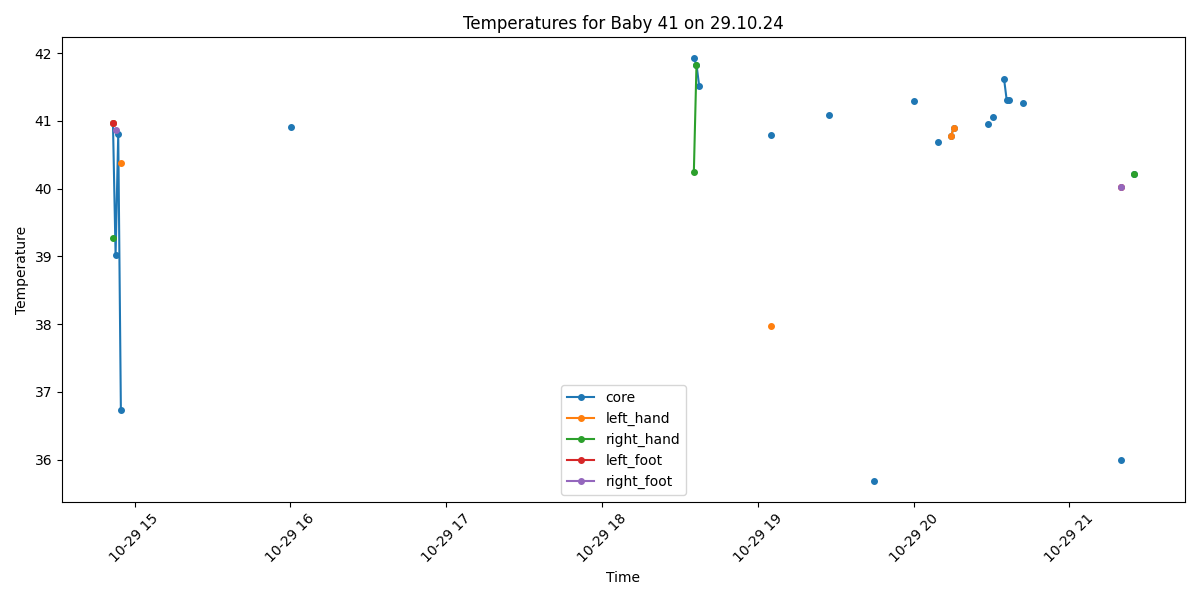

Values plotted in this chart, from the file beside it:
Process, Image Path, core, left_hand, right_hand, left_foot, right_foot, limbs_avg, core_minus_limbs, diagnosis
False, /data/uabcvmsc/shared/newborn/41/29.10.2…, , , , , , , , 
False, /data/uabcvmsc/shared/newborn/41/29.10.2…, , , , , , , , 
False, /data/uabcvmsc/shared/newborn/41/29.10.2…, , , , , , , , 
False, /data/uabcvmsc/shared/newborn/41/29.10.2…, , , , , , , , 
False, /data/uabcvmsc/shared/newborn/41/29.10.2…, , , , , , , , 
False, /data/uabcvmsc/shared/newborn/41/29.10.2…, , , , , , , , 
False, /data/uabcvmsc/shared/newborn/41/29.10.2…, , , , , , , , 
False, /data/uabcvmsc/shared/newborn/41/29.10.2…, , , , , , , , 
False, /data/uabcvmsc/shared/newborn/41/29.10.2…, , , , , , , , 
False, /data/uabcvmsc/shared/newborn/41/29.10.2…, , , , , , , , 
False, /data/uabcvmsc/shared/newborn/41/29.10.2…, , , , , , , , 
False, /data/uabcvmsc/shared/newborn/41/29.10.2…, , , , , , , , 
False, /data/uabcvmsc/shared/newborn/41/29.10.2…, , , , , , , , 
False, /data/uabcvmsc/shared/newborn/41/29.10.2…, , , , , , , , 
False, /data/uabcvmsc/shared/newborn/41/29.10.2…, , , , , , , , 
False, /data/uabcvmsc/shared/newborn/41/29.10.2…, , , , , , , , 
False, /data/uabcvmsc/shared/newborn/41/29.10.2…, , , , , , , , 
False, /data/uabcvmsc/shared/newborn/41/29.10.2…, , , , , , , , 
False, /data/uabcvmsc/shared/newborn/41/29.10.2…, , , , , , , , 
False, /data/uabcvmsc/shared/newborn/41/29.10.2…, , , , , , , , 
False, /data/uabcvmsc/shared/newborn/41/29.10.2…, , , , , , , , 
False, /data/uabcvmsc/shared/newborn/41/29.10.2…, , , , , , , , 
False, /data/uabcvmsc/shared/newborn/41/29.10.2…, , , , , , , , 
False, /data/uabcvmsc/shared/newborn/41/29.10.2…, , , , , , , , 
False, /data/uabcvmsc/shared/newborn/41/29.10.2…, , , , , , , , 
False, /data/uabcvmsc/shared/newborn/41/29.10.2…, , , , , , , , 
False, /data/uabcvmsc/shared/newborn/41/29.10.2…, , , , , , , , 
False, /data/uabcvmsc/shared/newborn/41/29.10.2…, , , , , , , , 
False, /data/uabcvmsc/shared/newborn/41/29.10.2…, , , , , , , , 
True, /data/uabcvmsc/shared/newborn/41/29.10.2…, , , , , , , , No core temperature
True, /data/uabcvmsc/shared/newborn/41/29.10.2…, , , , , , , , No core temperature
False, /data/uabcvmsc/shared/newborn/41/29.10.2…, , , , , , , , 
False, /data/uabcvmsc/shared/newborn/41/29.10.2…, , , , , , , , 
False, /data/uabcvmsc/shared/newborn/41/29.10.2…, , , , , , , , 
False, /data/uabcvmsc/shared/newborn/41/29.10.2…, , , , , , , , 
False, /data/uabcvmsc/shared/newborn/41/29.10.2…, , , , , , , , 
False, /data/uabcvmsc/shared/newborn/41/29.10.2…, , , , , , , , 
False, /data/uabcvmsc/shared/newborn/41/29.10.2…, , , , , , , , 
False, /data/uabcvmsc/shared/newborn/41/29.10.2…, , , , , , , , 
False, /data/uabcvmsc/shared/newborn/41/29.10.2…, , , , , , , , 
False, /data/uabcvmsc/shared/newborn/41/29.10.2…, , , , , , , , 
False, /data/uabcvmsc/shared/newborn/41/29.10.2…, , , , , , , , 
False, /data/uabcvmsc/shared/newborn/41/29.10.2…, , , , , , , , 
False, /data/uabcvmsc/shared/newborn/41/29.10.2…, , , , , , , , 
False, /data/uabcvmsc/shared/newborn/41/29.10.2…, , , , , , , , 
False, /data/uabcvmsc/shared/newborn/41/29.10.2…, , , , , , , , 
False, /data/uabcvmsc/shared/newborn/41/29.10.2…, , , , , , , , 
False, /data/uabcvmsc/shared/newborn/41/29.10.2…, , , , , , , , 
False, /data/uabcvmsc/shared/newborn/41/29.10.2…, , , , , , , , 
False, /data/uabcvmsc/shared/newborn/41/29.10.2…, , , , , , , , 
False, /data/uabcvmsc/shared/newborn/41/29.10.2…, , , , , , , , 
False, /data/uabcvmsc/shared/newborn/41/29.10.2…, , , , , , , , 
False, /data/uabcvmsc/shared/newborn/41/29.10.2…, , , , , , , , 
False, /data/uabcvmsc/shared/newborn/41/29.10.2…, , , , , , , , 
False, /data/uabcvmsc/shared/newborn/41/29.10.2…, , , , , , , , 
False, /data/uabcvmsc/shared/newborn/41/29.10.2…, , , , , , , , 
False, /data/uabcvmsc/shared/newborn/41/29.10.2…, , , , , , , , 
False, /data/uabcvmsc/shared/newborn/41/29.10.2…, , , , , , , , 
False, /data/uabcvmsc/shared/newborn/41/29.10.2…, , , , , , , , 
False, /data/uabcvmsc/shared/newborn/41/29.10.2…, , , , , , , , 
... 440 more rows
